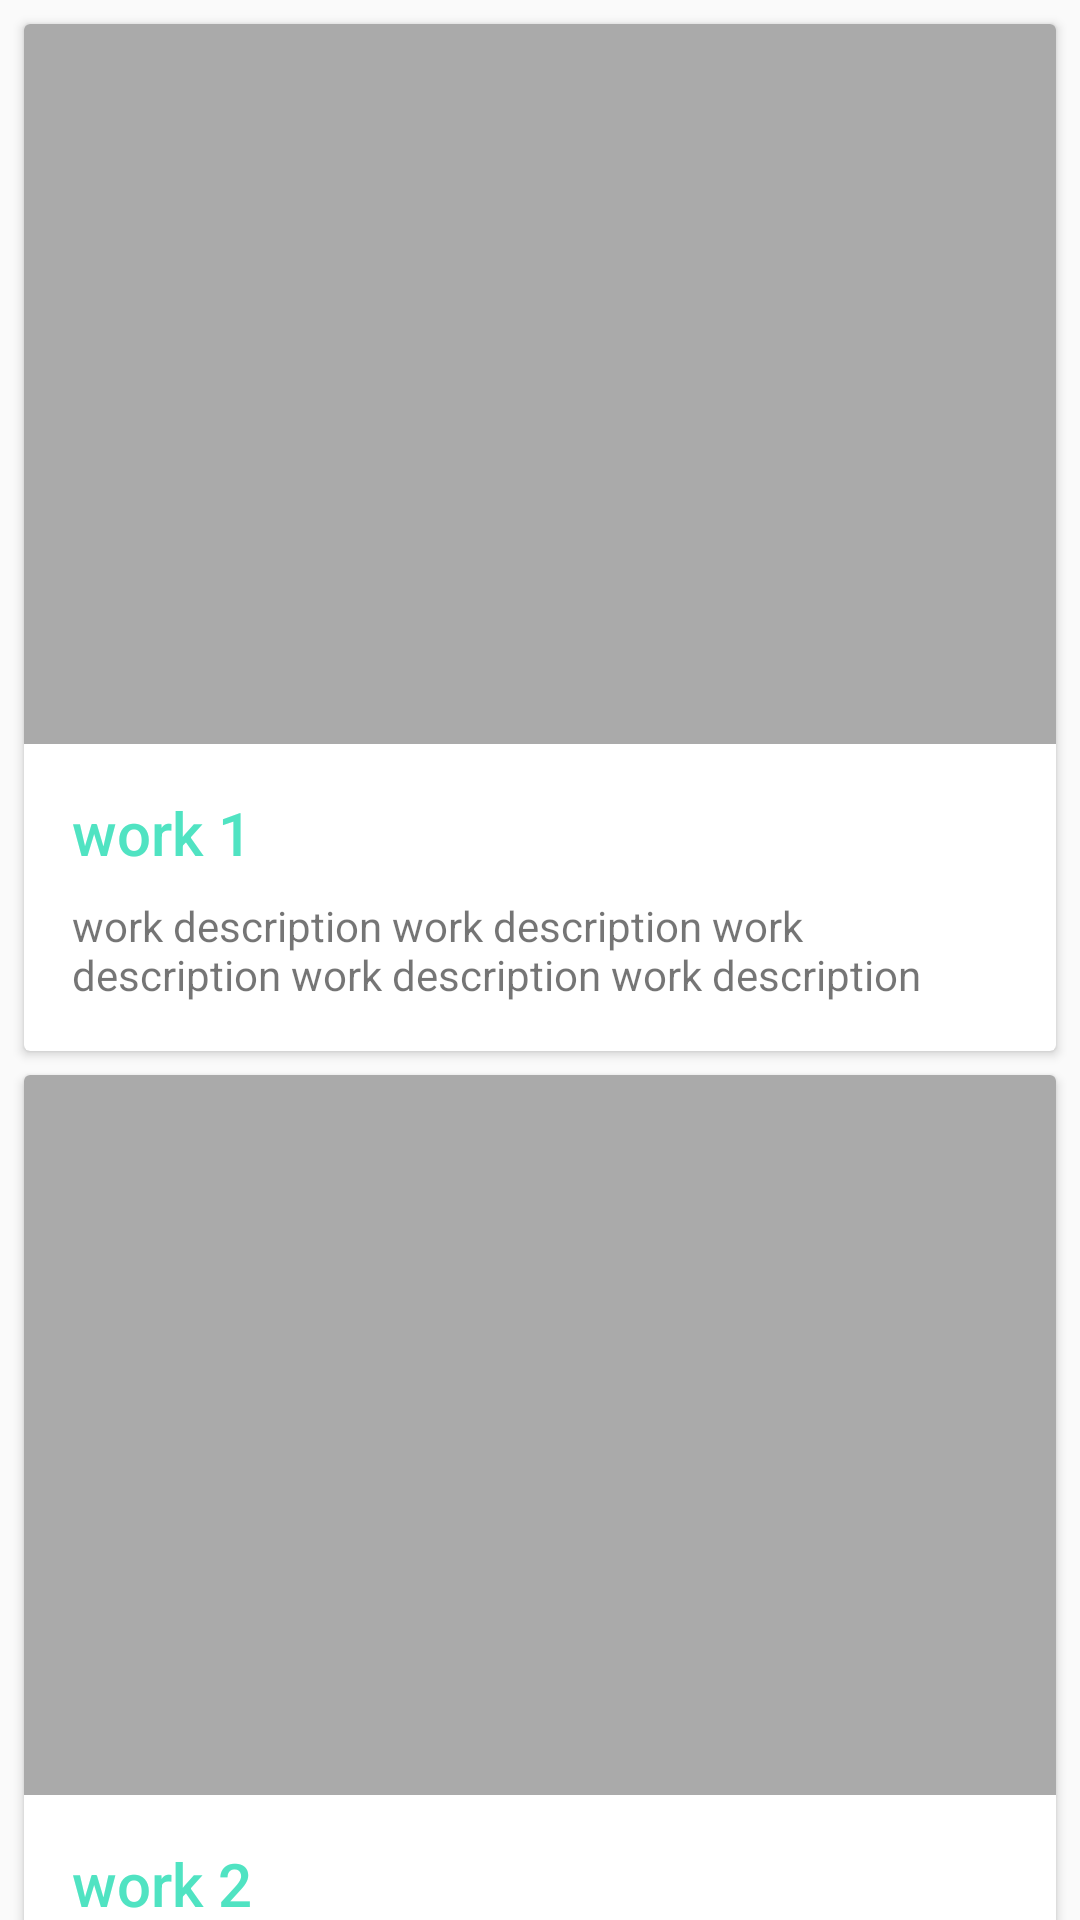

Here is an Android app screen rendered from its layout file. Give the layout XML and the strings, colors and styles it references.
<!-- AndroidManifest.xml: activity theme AppTheme -->
<!-- res/layout/activity_works.xml -->
<?xml version="1.0" encoding="utf-8"?>
<LinearLayout xmlns:android="http://schemas.android.com/apk/res/android"
    xmlns:app="http://schemas.android.com/apk/res-auto"
    android:orientation="vertical"
    android:layout_width="match_parent"
    android:layout_height="match_parent">

    <ScrollView
        android:layout_width="match_parent"
        android:layout_height="match_parent"
        android:scrollbars="none"
        android:overScrollMode="never">

        <LinearLayout
            android:layout_width="match_parent"
            android:layout_height="match_parent"
            android:orientation="vertical">

            <android.support.v7.widget.CardView
                android:layout_width="match_parent"
                android:layout_height="wrap_content"
                android:id="@+id/card_work_1"
                android:clickable="true"
                android:foreground="?android:attr/selectableItemBackground"
                android:layout_margin="@dimen/card_margin"
                app:cardCornerRadius="2dp">

                <LinearLayout
                    android:layout_width="match_parent"
                    android:layout_height="wrap_content"
                    android:orientation="vertical">

                    <ImageView
                        android:layout_width="match_parent"
                        android:layout_height="@dimen/card_image_height"
                        android:id="@+id/image_work_1"
                        android:scaleType="centerCrop"
                        android:background="@android:color/darker_gray"/>

                    <LinearLayout
                        android:layout_width="match_parent"
                        android:layout_height="wrap_content"
                        style="@style/Widget.CardContent">

                        <TextView
                            android:layout_width="wrap_content"
                            android:layout_height="wrap_content"
                            android:text="@string/work_title_1"
                            android:textAppearance="@style/TextAppearance.AppCompat.Title"/>

                        <TextView
                            android:layout_width="wrap_content"
                            android:layout_height="wrap_content"
                            android:text="@string/work_description_1"
                            android:layout_marginTop="@dimen/card_margin"/>

                    </LinearLayout>

                </LinearLayout>

            </android.support.v7.widget.CardView>

            <android.support.v7.widget.CardView
                android:layout_width="match_parent"
                android:layout_height="wrap_content"
                android:id="@+id/card_work_2"
                android:clickable="true"
                android:foreground="?android:attr/selectableItemBackground"
                android:layout_marginLeft="@dimen/card_margin"
                android:layout_marginRight="@dimen/card_margin"
                android:layout_marginBottom="@dimen/card_margin"
                app:cardCornerRadius="2dp">

                <LinearLayout
                    android:layout_width="match_parent"
                    android:layout_height="wrap_content"
                    android:orientation="vertical">

                    <ImageView
                        android:layout_width="match_parent"
                        android:layout_height="@dimen/card_image_height"
                        android:id="@+id/image_work_2"
                        android:scaleType="centerCrop"
                        android:background="@android:color/darker_gray"/>

                    <LinearLayout
                        android:layout_width="match_parent"
                        android:layout_height="wrap_content"
                        style="@style/Widget.CardContent">

                        <TextView
                            android:layout_width="wrap_content"
                            android:layout_height="wrap_content"
                            android:text="@string/work_title_2"
                            android:textAppearance="@style/TextAppearance.AppCompat.Title"/>

                        <TextView
                            android:layout_width="wrap_content"
                            android:layout_height="wrap_content"
                            android:text="@string/work_description_2"
                            android:layout_marginTop="@dimen/card_margin"/>

                    </LinearLayout>

                </LinearLayout>

            </android.support.v7.widget.CardView>

            <android.support.v7.widget.CardView
                android:layout_width="match_parent"
                android:layout_height="wrap_content"
                android:id="@+id/card_work_3"
                android:clickable="true"
                android:foreground="?android:attr/selectableItemBackground"
                android:layout_marginLeft="@dimen/card_margin"
                android:layout_marginRight="@dimen/card_margin"
                android:layout_marginBottom="@dimen/card_margin"
                app:cardCornerRadius="2dp">

                <LinearLayout
                    android:layout_width="match_parent"
                    android:layout_height="wrap_content"
                    android:orientation="vertical">

                    <ImageView
                        android:layout_width="match_parent"
                        android:layout_height="@dimen/card_image_height"
                        android:id="@+id/image_work_3"
                        android:scaleType="centerCrop"
                        android:background="@android:color/darker_gray"/>

                    <LinearLayout
                        android:layout_width="match_parent"
                        android:layout_height="wrap_content"
                        style="@style/Widget.CardContent">

                        <TextView
                            android:layout_width="wrap_content"
                            android:layout_height="wrap_content"
                            android:text="@string/work_title_3"
                            android:textAppearance="@style/TextAppearance.AppCompat.Title"/>

                        <TextView
                            android:layout_width="wrap_content"
                            android:layout_height="wrap_content"
                            android:text="@string/work_description_3"
                            android:layout_marginTop="@dimen/card_margin"/>

                    </LinearLayout>

                </LinearLayout>

            </android.support.v7.widget.CardView>

        </LinearLayout>

    </ScrollView>

</LinearLayout>
<!-- resources referenced by this layout -->
<resources>
  <dimen name="card_image_height">240dp</dimen>
  <dimen name="card_margin">8dp</dimen>
  <string name="work_description_1">work description work description work description work description work description</string>
  <string name="work_description_2">work description work description work description work description work description</string>
  <string name="work_description_3">work description work description work description work description work description</string>
  <string name="work_title_1">work 1</string>
  <string name="work_title_2">work 2</string>
  <string name="work_title_3">work 3</string>
  <style name="Widget.CardContent" parent="android:Widget">
          <item name="android:paddingLeft">16dp</item>
          <item name="android:paddingRight">16dp</item>
          <item name="android:paddingTop">16dp</item>
          <item name="android:paddingBottom">16dp</item>
          <item name="android:orientation">vertical</item>
      </style>
  <style name="AppTheme" parent="Base.Theme.AppCompat.Light.DarkActionBar">
          <item name="colorPrimary">@color/orange_primary</item>
          <item name="android:colorPrimaryDark">@color/orange_primary_dark</item>
          <item name="colorAccent">@color/color_accent</item>
          <item name="android:textColorPrimary">@color/color_accent</item>
      </style>
  <color name="orange_primary">#FF5722</color>
  <color name="orange_primary_dark">#E64A19</color>
  <color name="color_accent">#50e3c2</color>
</resources>
